Run: headless pygame with SDL's dummy video driver; simulated clock (each Clock.tick advances the game by its frame time, no real sleeping); random seed 0; keys injected as events and as key.get_pressed() state; no mouse input.
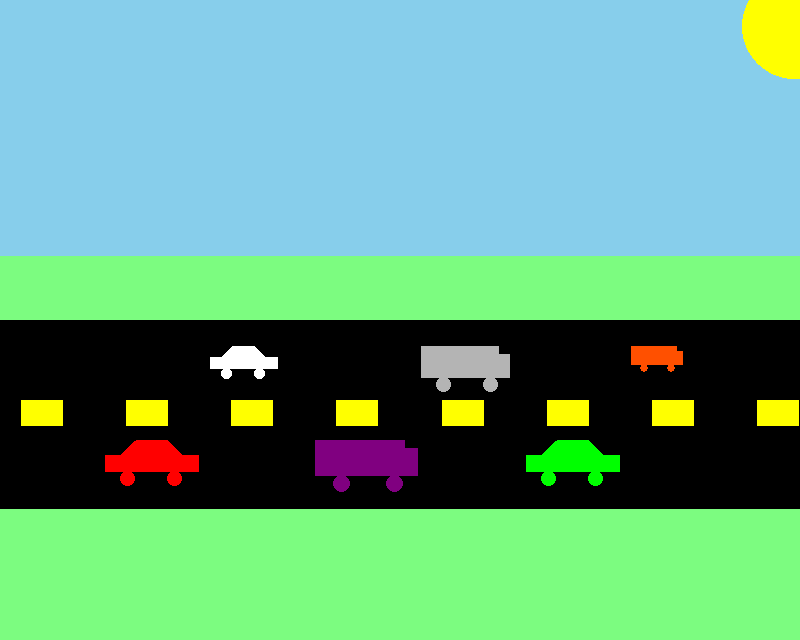
Frame 1 of 4 · flips 1–60 · no input
Frame 2 of 4 · flips 61–180 · tapped SPACE, RETURN · held RIGHT (→), D · screen unchanged from frame 1, image omitted
Frame 3 of 4 · flips 181–300 · held DOWN (↓), S · screen unchanged from frame 2, image omitted
Frame 4 of 4 · flips 301–420 · held LEFT (←), A, UP (↑), W · screen unchanged from frame 3, image omitted

The pygame program that drew these frames:

import pygame, sys                                   
pygame.init()                                        

WIDTH=800                                          
HEIGHT=WIDTH*0.8                                                   
size=(WIDTH,HEIGHT)
surface = pygame.display.set_mode(size)

pygame.display.set_caption("Vehicles")          


#Color Constants 

BLACK    = (0, 0, 0)
WHITE    = (255, 255, 255)
GREEN    = (0, 255, 0)
GRASS_GREEN = (124, 252, 128)
RED      = (255, 0, 0)
BLUE     = ( 0, 0, 255)
YELLOW = (255, 255, 0)
ORANGE = (255, 80, 0)
PURPLE = (128, 0, 128)
GRAY = (180, 180, 180)
SKYBLUE = (135, 206, 235)


#Converts the screen into a 38 by 24 grid
xu = WIDTH/38
yu = HEIGHT/24


#Program helper functions:
def drawDivider(x, y):
    pygame.draw.rect(surface, YELLOW, (x, y, 2*xu, yu))

def drawScene():
    #ROAD and DIVIDER
    pygame.draw.rect(surface, BLACK, (0, 12*yu, WIDTH, 9*xu), 0)
    drawDivider(1*xu, 15*yu)
    drawDivider(6*xu, 15*yu)
    drawDivider(11*xu, 15*yu)
    drawDivider(16*xu, 15*yu)
    drawDivider(21*xu, 15*yu)
    drawDivider(26*xu, 15*yu)
    drawDivider(31*xu, 15*yu)
    drawDivider(36*xu, 15*yu)

    #Vehicles
    drawCar(5*xu, 16.5*yu, 0.7, RED)
    drawCar(10*xu, 13*yu, 0.5, WHITE)
    drawTruck(15*xu, 16.5*yu, 0.8, PURPLE)
    drawTruck(20*xu, 13*yu, 0.7, GRAY)
    drawCar(25*xu, 16.5*yu, 0.7, GREEN)
    drawTruck(30*xu, 13*yu, 0.4, ORANGE)

    #SKY
    pygame.draw.rect(surface, SKYBLUE, [0, 0, WIDTH, HEIGHT/2.5])
    pygame.draw.ellipse(surface, YELLOW, [9*WIDTH/9.7, -yu, 5*xu, 5*xu], 0)


def drawCar(x, y, sf, color):
    Cw = WIDTH/6 * sf
    Ch = Cw/2
    Cxu = Cw/6
    Cyu = Ch/3
    points = [
        [x+(2*Cxu), y],
        [x+(4*Cxu), y],
        [x+(5*Cxu), y+Cyu],
        [x+(6*Cxu), y+Cyu],
        [x+(6*Cxu), y+(2*Cyu)],
        [x, y+(2*Cyu)],
        [x, y+Cyu], 
        [x+Cxu, y+Cyu]
    ]
    pygame.draw.polygon(surface, color, points, 0)
 
    # WHEELS
    pygame.draw.ellipse(surface, color, [x+Cxu, y+(2*Cyu), Cxu, Cxu], 0)
    pygame.draw.ellipse(surface, color, [x+(4*Cxu), y+(2*Cyu), Cxu, Cxu], 0)

def drawTruck(x, y, sf, color):
    Tw = WIDTH/6 * sf
    Th = Tw/2
    Txu = Tw/6
    Tyu = Th/3
    points = [
        [x, y],
        [x+(5*Txu), y],
        [x+(5*Txu), y+(0.5*Tyu)],
        [x+(5.7*Txu), y+(0.5*Tyu)],
        [x+(5.7*Txu), y+(2*Tyu)],
        [x, y+(2*Tyu)]
    ]
    pygame.draw.polygon(surface, color, points, 0)
 
    # WHEELS
    pygame.draw.ellipse(surface, color, [x+Txu, y+(2*Tyu), Txu, Txu], 0)
    pygame.draw.ellipse(surface, color, [x+(4*Txu), y+(2*Tyu), Txu, Txu], 0)


# -------- Main Program Loop -----------
def main():                                          
    while True:
        for event in pygame.event.get():             
            if ( event.type == pygame.QUIT or (event.type==pygame.KEYDOWN and event.key==pygame.K_ESCAPE)): #end game
                pygame.quit()                          
                sys.exit()
        
        surface.fill(GRASS_GREEN)                             #set background color
        
        #drawing code goes here
        drawScene()
        
        
        
        pygame.display.update()                          #updates the screen-
        
#----------------------------------------------------------------            
main()                                                   #runs the game
